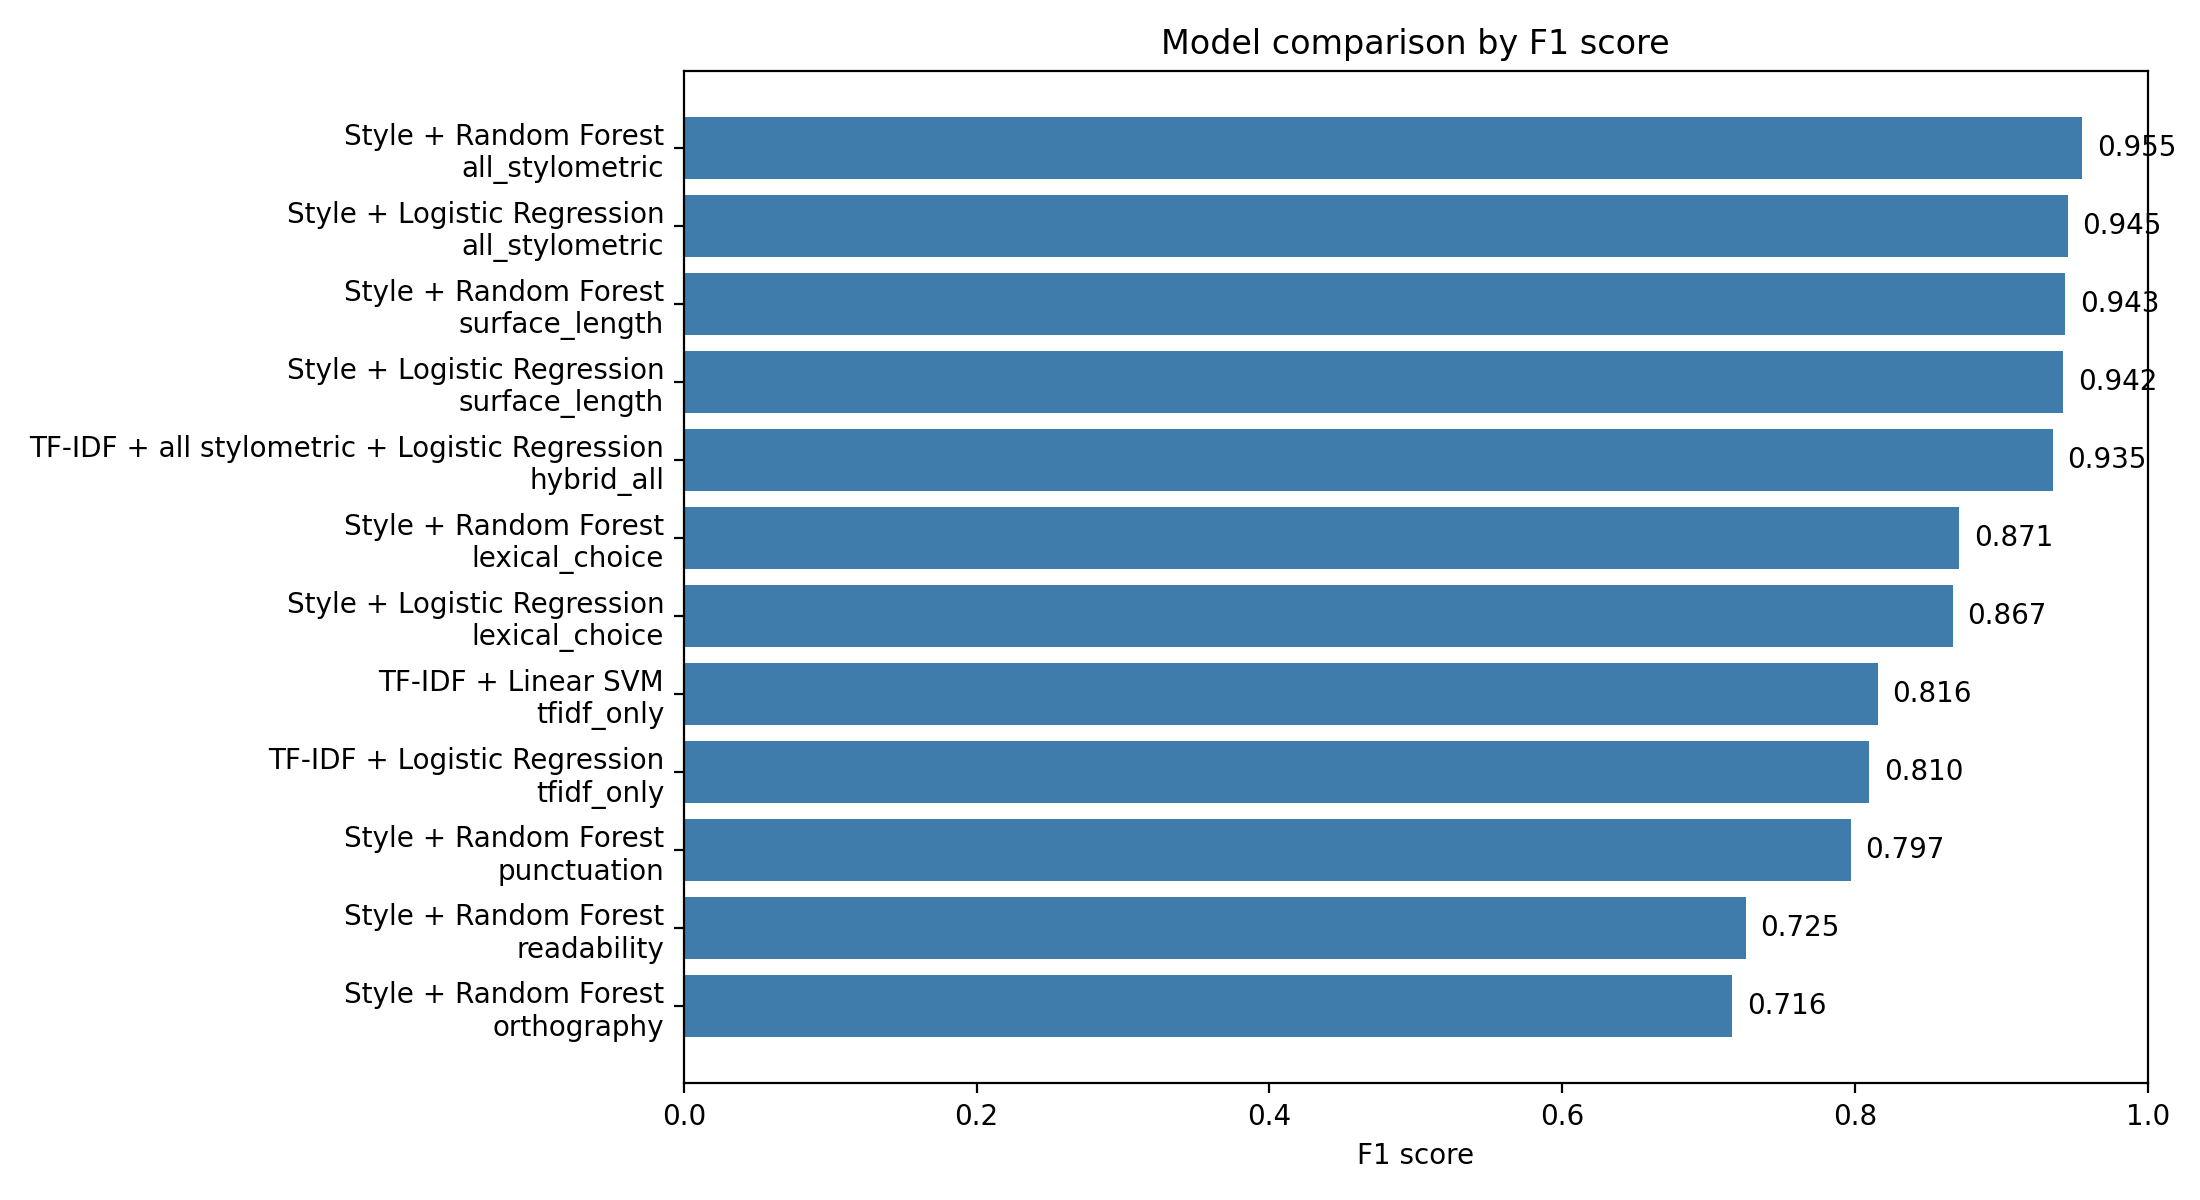

Data behind this chart, as committed beside it:
model, feature_set, accuracy, precision, recall, f1, roc_auc
Style + Random Forest, all_stylometric, 0.955, 0.955, 0.955, 0.955, 0.9865
Style + Logistic Regression, all_stylometric, 0.945, 0.9406, 0.95, 0.9453, 0.9855
Style + Random Forest, surface_length, 0.9425, 0.9275, 0.96, 0.9435, 0.984
Style + Logistic Regression, surface_length, 0.9425, 0.9447, 0.94, 0.9424, 0.9832
TF-IDF + all stylometric + Logistic Regr…, hybrid_all, 0.935, 0.935, 0.935, 0.935, 0.9795
Style + Random Forest, lexical_choice, 0.87, 0.8627, 0.88, 0.8713, 0.9346
Style + Logistic Regression, lexical_choice, 0.8625, 0.8404, 0.895, 0.8668, 0.9257
TF-IDF + Linear SVM, tfidf_only, 0.81, 0.7925, 0.84, 0.8155, 0.8798
TF-IDF + Logistic Regression, tfidf_only, 0.8025, 0.7814, 0.84, 0.8096, 0.8756
Style + Random Forest, punctuation, 0.795, 0.7892, 0.805, 0.797, 0.8849
Style + Random Forest, readability, 0.7275, 0.731, 0.72, 0.7254, 0.792
Style + Random Forest, orthography, 0.7125, 0.7073, 0.725, 0.716, 0.7772
TF-IDF + Complement Naive Bayes, tfidf_only, 0.6075, 0.5724, 0.85, 0.6841, 0.7299
Style + Logistic Regression, punctuation, 0.59, 0.5744, 0.695, 0.629, 0.5575
Style + Logistic Regression, orthography, 0.5975, 0.5874, 0.655, 0.6194, 0.6101
Style + Logistic Regression, readability, 0.5475, 0.5482, 0.54, 0.5441, 0.5739
